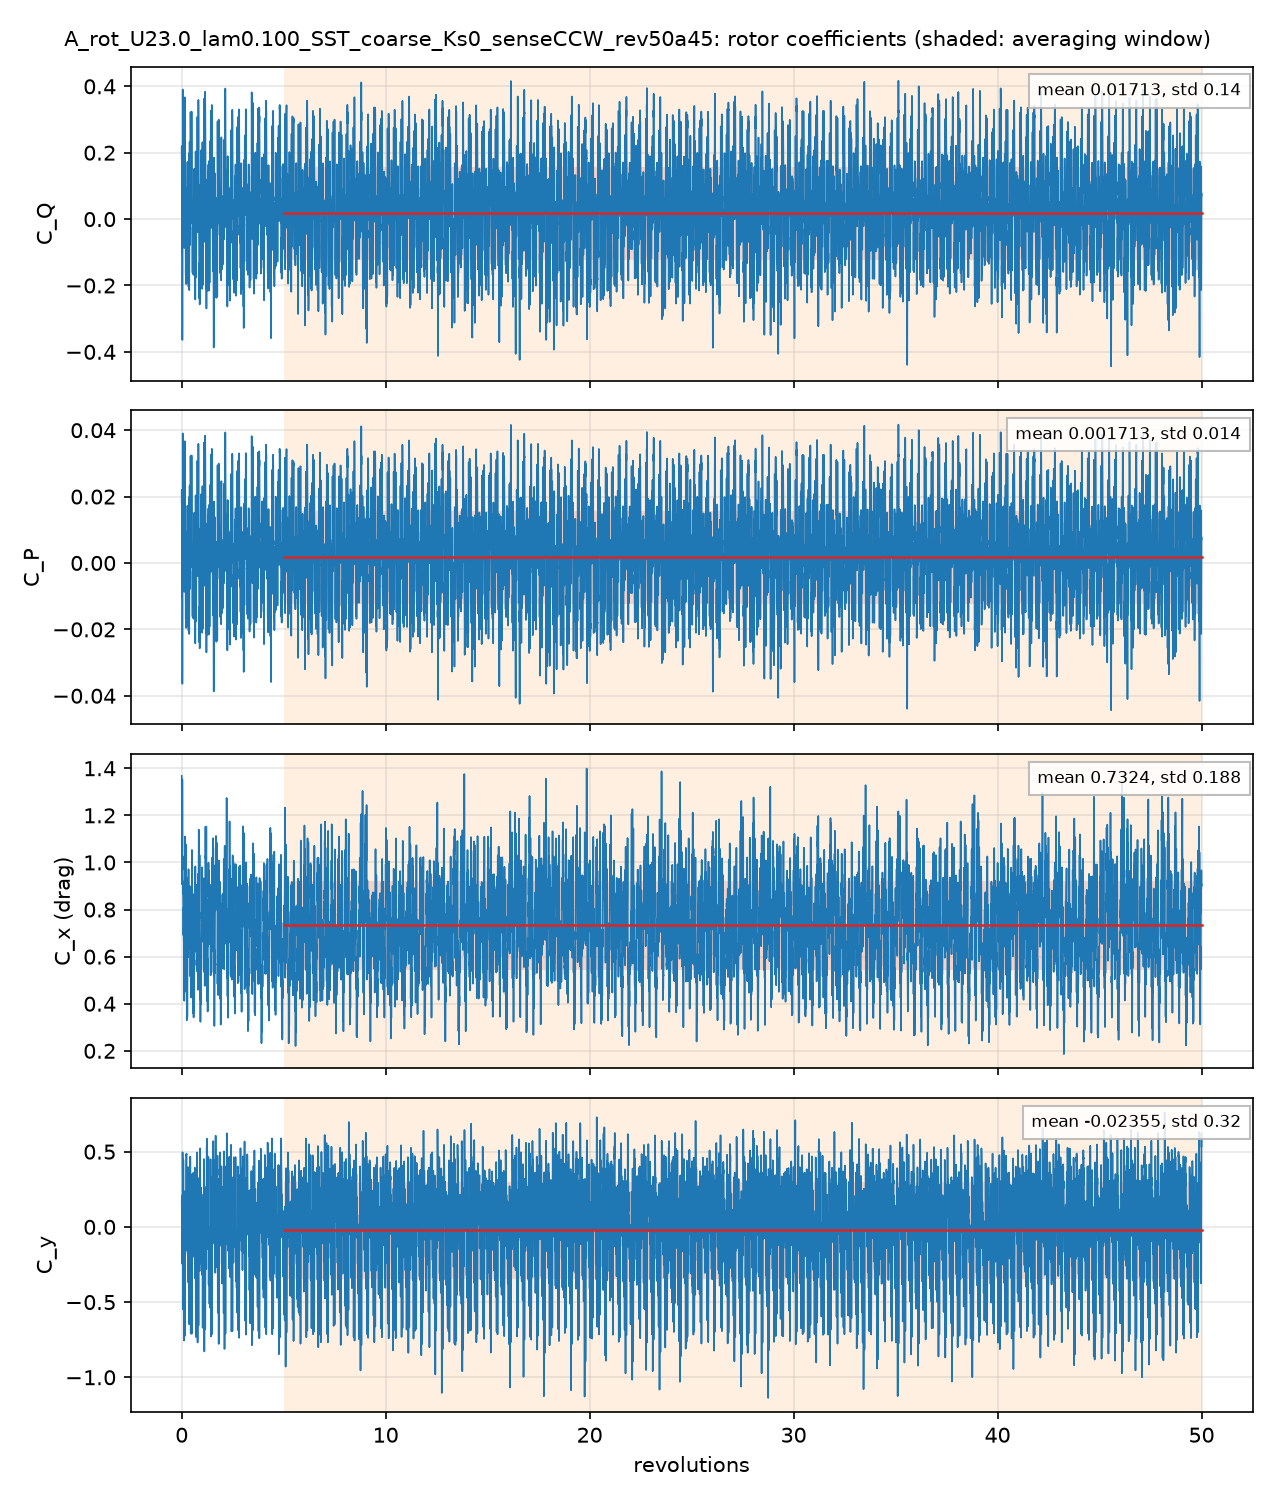

The table this chart was drawn from, first rows:
# A_rot_U23.0_lam0.100_SST_coarse_Ks0_se…, per unit span; C_Q = Q'/(q 2R R), C_P = lambda C_Q, C_x, y = F'/(q 2R)
# averaging window 5 .. 50 revolutions; …
t_s, revolutions, azimuth_blade1_deg, CQ, CP, Cx, Cy, CQ_blade1, CQ_blade2, CQ_blade3
0.0003938, 0.001419, 0.5108, 0.1828, 0.01828, 1.368, 0.18, 0.236, 0.1268, -0.18
0.003069, 0.01106, 3.981, 0.02622, 0.002622, 1.032, 0.08543, 0.2241, -0.1516, -0.04633
0.005782, 0.02083, 7.5, -0.006464, -0.0006464, 0.9464, 0.1048, 0.1952, -0.001778, -0.1999
0.008878, 0.03199, 11.51, -0.364, -0.0364, 1.352, -0.09461, 0.157, -0.1448, -0.3761
0.01157, 0.0417, 15.01, -0.008148, -0.0008148, 0.9687, 0.4959, 0.1299, -0.02701, -0.111
0.01428, 0.05144, 18.52, 0.3549, 0.03549, 0.9592, 0.2231, 0.4276, 0.1625, -0.2352
0.01696, 0.06112, 22, -0.005359, -0.0005359, 0.8673, -0.5271, 0.4315, -0.1908, -0.2461
0.01964, 0.07078, 25.48, 0.007726, 0.0007726, 0.8221, 0.06018, 0.2505, -0.114, -0.1288
0.02273, 0.08191, 29.49, -0.004662, -0.0004662, 0.6932, 0.4069, 0.06482, 0.07216, -0.1416
0.02542, 0.09159, 32.97, 0.192, 0.0192, 0.7397, 0.00302, 0.1981, 0.108, -0.114
0.02816, 0.1014, 36.52, 0.284, 0.0284, 0.6668, -0.4736, 0.3951, -0.03261, -0.07851
0.03084, 0.1111, 40, 0.1248, 0.01248, 0.8552, -0.6043, 0.3522, -0.1495, -0.07784
0.03354, 0.1208, 43.51, -0.04336, -0.004336, 0.5542, -0.03041, 0.1229, -0.09417, -0.07209
0.03664, 0.132, 47.52, 0.08614, 0.008614, 0.5892, 0.1829, 0.03831, 0.06935, -0.02152
0.03933, 0.1417, 51.02, 0.3112, 0.03112, 0.8537, -0.3546, 0.2371, 0.05085, 0.02318
0.04204, 0.1515, 54.53, 0.363, 0.0363, 0.8705, -0.7194, 0.3524, -0.01946, 0.03003
0.04471, 0.1611, 58, 0.2359, 0.02359, 1.081, -0.3264, 0.2044, -0.0028, 0.03426
0.04741, 0.1708, 61.49, 0.1117, 0.01117, 0.9457, 0.1649, -0.006811, 0.0654, 0.05311
0.05052, 0.182, 65.52, 0.0345, 0.00345, 0.8106, 0.2162, 0.04397, -0.01439, 0.00492
0.0532, 0.1917, 69, -0.09679, -0.009679, 0.7386, 0.06681, 0.1721, -0.1253, -0.1437
0.0559, 0.2014, 72.5, -0.1417, -0.01417, 0.95, -0.1366, 0.2, -0.157, -0.1847
0.05861, 0.2112, 76.02, -0.1706, -0.01706, 0.9087, 0.185, 0.07032, -0.1266, -0.1143
0.06131, 0.2209, 79.52, -0.1546, -0.01546, 0.4777, 0.4681, 0.0471, -0.03332, -0.1684
0.06438, 0.232, 83.51, 0.0921, 0.00921, 0.6244, 0.4788, 0.03821, 0.1179, -0.06401
0.06706, 0.2416, 86.98, -0.185, -0.0185, 0.6062, 0.2595, 0.03021, -0.102, -0.1132
0.06976, 0.2513, 90.49, -0.1133, -0.01133, 0.3576, 0.04873, 0.02039, -0.06108, -0.07259
0.07245, 0.261, 93.97, 0.02765, 0.002765, 0.5269, 0.2074, 0.01399, 0.03016, -0.0165
0.07517, 0.2708, 97.5, -0.08579, -0.008579, 0.3735, 0.08193, 0.006498, -0.04893, -0.04337
0.07825, 0.2819, 101.5, 0.1722, 0.01722, 0.4972, 0.1403, 0.00579, 0.0929, 0.07353
0.08095, 0.2917, 105, -0.05271, -0.005271, 0.6081, -0.1696, -0.01015, -0.1263, 0.0837
0.08366, 0.3014, 108.5, -0.08612, -0.008612, 0.6798, -0.07808, -0.02585, -0.1162, 0.05593
0.08637, 0.3112, 112, 0.1592, 0.01592, 0.8834, 0.335, -0.04395, 0.04723, 0.1559
0.08903, 0.3208, 115.5, -0.05649, -0.005649, 0.8551, -0.3124, -0.08576, -0.1499, 0.1791
0.09214, 0.332, 119.5, -0.2022, -0.02022, 0.9497, -0.1634, -0.05221, -0.2606, 0.1106
0.09484, 0.3417, 123, -0.04901, -0.004901, 0.7589, -0.1067, -0.1003, -0.08804, 0.1393
0.09754, 0.3514, 126.5, 0.198, 0.0198, 0.7172, -0.2342, 0.004573, -0.03703, 0.2305
0.1002, 0.3612, 130, -0.08361, -0.008361, 0.8185, -0.6265, -0.1896, -0.1325, 0.2384
0.1029, 0.3708, 133.5, -0.1891, -0.01891, 0.7846, -0.2338, -0.2453, -0.1041, 0.1603
0.106, 0.3819, 137.5, 0.04647, 0.004647, 0.6901, -0.07559, -0.04742, -0.08655, 0.1804
0.1087, 0.3916, 141, 0.208, 0.0208, 0.8383, -0.09756, 0.06847, -0.1725, 0.3121
0.1114, 0.4014, 144.5, 0.002739, 0.0002739, 0.8986, -0.4267, -0.1952, -0.1208, 0.3187
0.1141, 0.4112, 148, -0.06, -0.006, 0.8109, 0.06322, -0.08253, -0.153, 0.1755
0.1168, 0.4209, 151.5, 0.02209, 0.002209, 0.5256, 0.4669, 0.06804, -0.1103, 0.06438
0.1199, 0.4319, 155.5, 0.2998, 0.02998, 0.6651, -0.02055, 0.1131, -0.1198, 0.3065
0.1226, 0.4416, 159, 0.1721, 0.01721, 0.7564, -0.6647, -0.135, -0.07336, 0.3805
0.1253, 0.4514, 162.5, 0.1128, 0.01128, 0.8081, -0.1853, -0.04019, -0.07972, 0.2327
0.128, 0.4611, 166, -0.01226, -0.001226, 0.4441, 0.2379, 0.02662, -0.05419, 0.01531
0.1307, 0.4709, 169.5, 0.1566, 0.01566, 0.6414, 0.1069, 0.1038, -0.0002228, 0.05302
0.1338, 0.4819, 173.5, 0.3098, 0.03098, 0.8545, -0.5223, -0.01799, 0.02982, 0.2979
0.1365, 0.4917, 177, 0.2762, 0.02762, 0.8498, -0.6522, -0.06458, 0.01139, 0.3294
0.1392, 0.5014, 180.5, 0.1467, 0.01467, 1.053, -0.1325, -0.02077, 0.01798, 0.1495
0.1419, 0.5111, 184, 0.04157, 0.004157, 0.8314, 0.3052, 0.02174, 0.009622, 0.01021
0.1445, 0.5207, 187.5, -0.08365, -0.008365, 0.6318, 0.352, -0.04985, -0.08304, 0.04925
0.1476, 0.5319, 191.5, -0.1614, -0.01614, 0.6885, 0.09949, -0.1244, -0.1788, 0.1418
0.1503, 0.5416, 195, -0.02515, -0.002515, 0.867, -0.1814, -0.06654, -0.09539, 0.1368
0.153, 0.5513, 198.5, -0.1373, -0.01373, 0.487, 0.2541, -0.03588, -0.1482, 0.04676
0.1558, 0.5612, 202, 0.0207, 0.00207, 0.43, 0.3578, 0.06877, -0.091, 0.04293
0.1584, 0.5709, 205.5, -0.1206, -0.01206, 0.6305, 0.3157, -0.06486, -0.09216, 0.03641
... 4,942 more rows
